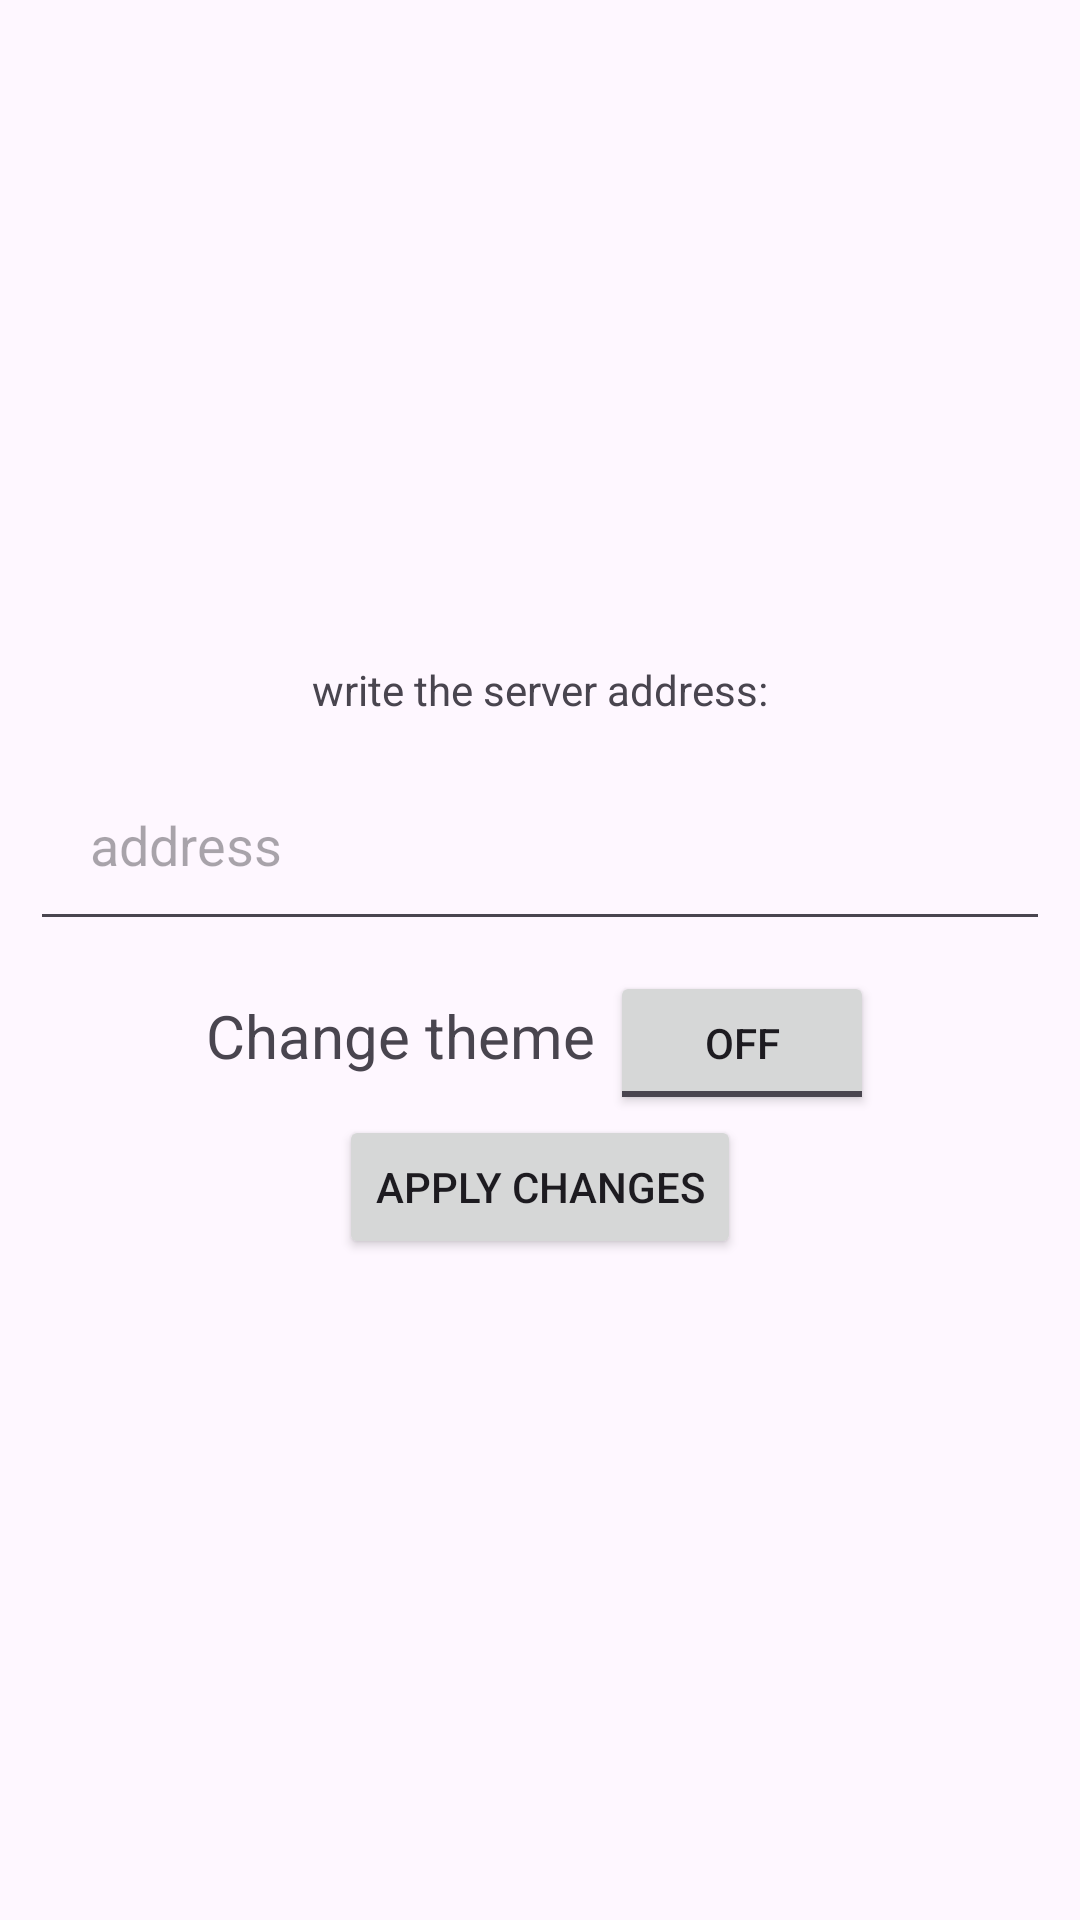

Write the Android layout XML for this screen, with the resource values it uses.
<!-- AndroidManifest.xml: application theme Theme.Mtkdem2targel3 -->
<!-- res/layout/activity_setting.xml -->
<?xml version="1.0" encoding="utf-8"?>
<androidx.constraintlayout.widget.ConstraintLayout xmlns:android="http://schemas.android.com/apk/res/android"
    xmlns:app="http://schemas.android.com/apk/res-auto"
    xmlns:tools="http://schemas.android.com/tools"
    android:layout_width="match_parent"
    android:layout_height="match_parent"
    tools:context=".SettingActivity">

    <LinearLayout
        android:layout_width="match_parent"
        android:layout_height="wrap_content"
        android:gravity="center"
        android:orientation="vertical"
        app:layout_constraintBottom_toBottomOf="parent"
        app:layout_constraintTop_toTopOf="parent"
        tools:layout_editor_absoluteX="77dp">

        <TextView
            android:layout_width="wrap_content"
            android:layout_height="wrap_content"
            android:text="write the server address:"></TextView>

        <EditText
            android:id="@+id/serverAddress"
            android:layout_width="match_parent"
            android:layout_height="wrap_content"
            android:layout_margin="10sp"
            android:hint="address"
            android:importantForAutofill="no"
            android:inputType="text"
            android:padding="20sp"
            tools:ignore="VisualLintTextFieldSize" />


        <LinearLayout
            android:layout_width="wrap_content"
            android:layout_height="wrap_content"
            android:orientation="horizontal">



        <TextView
            android:layout_width="wrap_content"
            android:layout_height="wrap_content"
            android:textSize="20sp"
            android:text="Change theme "></TextView>

            <ToggleButton
                android:id="@+id/toggleButton"
                android:layout_width="wrap_content"
                android:layout_height="wrap_content"
                android:text="Toggle Button" />
        </LinearLayout>

        <Button
            android:id="@+id/changeSet"
            android:layout_width="wrap_content"
            android:layout_height="match_parent"
            android:text="Apply Changes"></Button>



    </LinearLayout>
</androidx.constraintlayout.widget.ConstraintLayout>
<!-- resources referenced by this layout -->
<resources>
  <style name="Theme.Mtkdem2targel3" parent="Base.Theme.Mtkdem2targel3" />
  <style name="Base.Theme.Mtkdem2targel3" parent="Theme.Material3.DayNight.NoActionBar">
          
          
      </style>
</resources>
